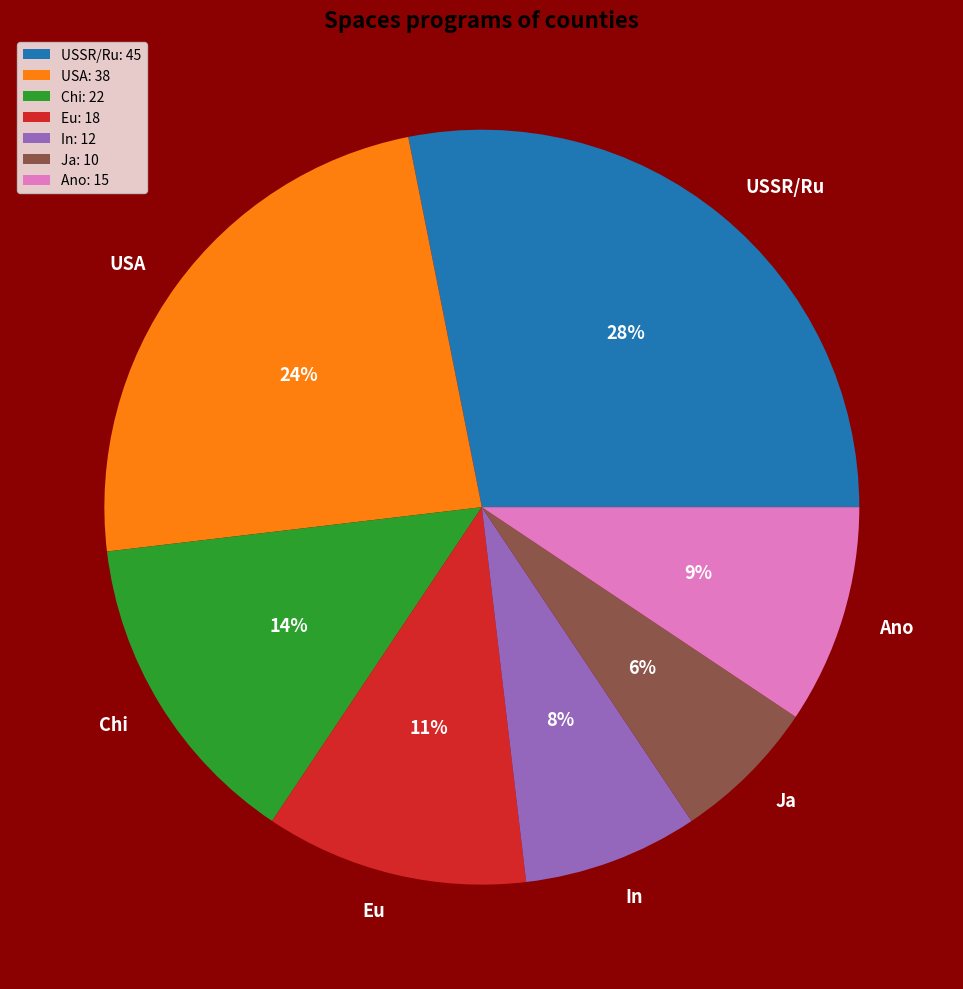

Source code (Python):
import matplotlib.pyplot as plt

plt.figure(figsize=(14, 10))

countries = ['USSR/Ru', 'USA', 'Chi', 'Eu', 'In', 'Ja', 'Ano']
programs = [45, 38, 22, 18, 12, 10, 15]
plt.gcf().set_facecolor('#8B0000')
plt.pie(programs, labels=countries, autopct='%1.f%%', textprops={'fontsize': 13, 'weight': 'bold', 'color': 'white'})

plt.title('Spaces programs of counties', fontsize=16, fontweight='bold')

forle = [f'{c}: {pro}' for c, pro in zip(countries, programs)]
plt.legend(forle)

plt.tight_layout()
plt.show()
